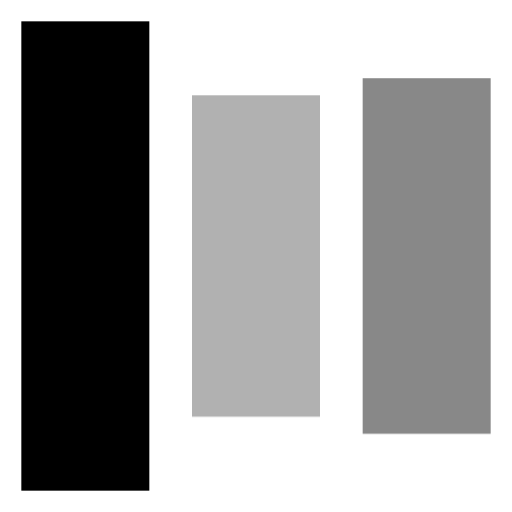
t = 0.00 s
t = 0.80 s: frame unchanged from t = 0.00 s, image omitted
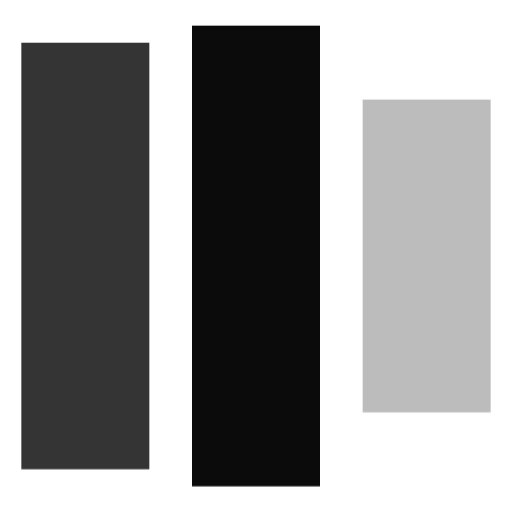
t = 0.99 s
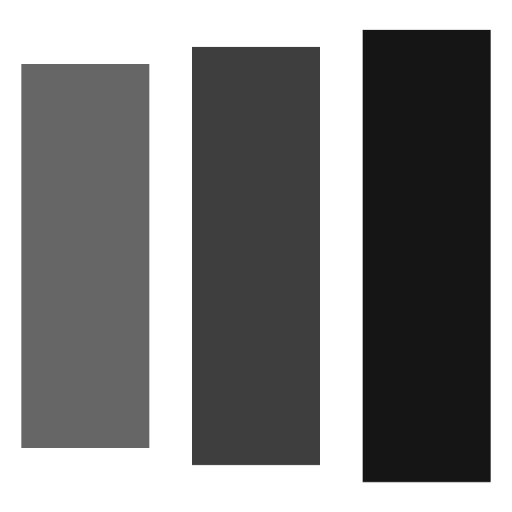
t = 1.18 s
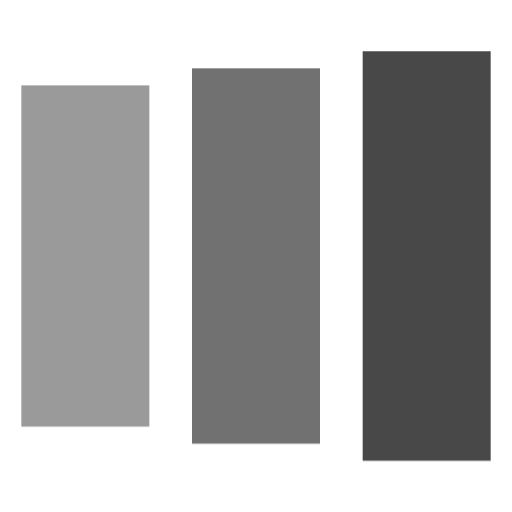
t = 1.36 s
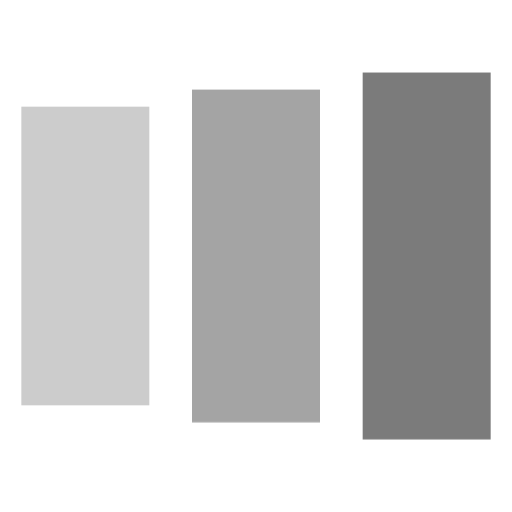
t = 1.55 s

The animated SVG that drew these frames (rendered in a browser with its animation timeline set to each time). Animation: 1 CSS @keyframes rule; one cycle of 1.60 s, repeats indefinitely.

<svg width="24" height="24" viewBox="0 0 24 24" xmlns="http://www.w3.org/2000/svg">
    <style>
        @keyframes spinner_bars {
        0% {
        height: 22px
        }
        93.75% {
        transform: translateY(5px);
        height: 14px;
        opacity: .2
        }
        }
        .spinner-bars {
        animation: spinner_bars .8s linear infinite;
        animation-delay: -.8s;
        width: 6px;
        transform: translateY(1px);
        }
        .spinner-bar-2 {
        animation-delay: -.65s;

        }
        .spinner-bar-3 {
        animation-delay: -.5s;
        }
    </style>
    <rect class="spinner-bars" x="1"/>
    <rect class="spinner-bars spinner-bar-2" x="9"/>
    <rect class="spinner-bars spinner-bar-3" x="17"/>
</svg>